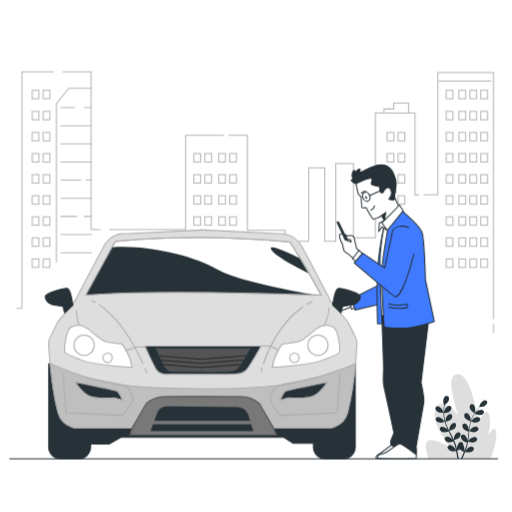
t = 0.00 s
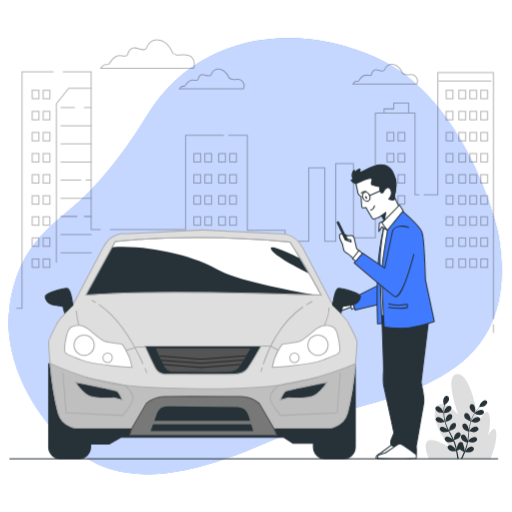
t = 1.50 s
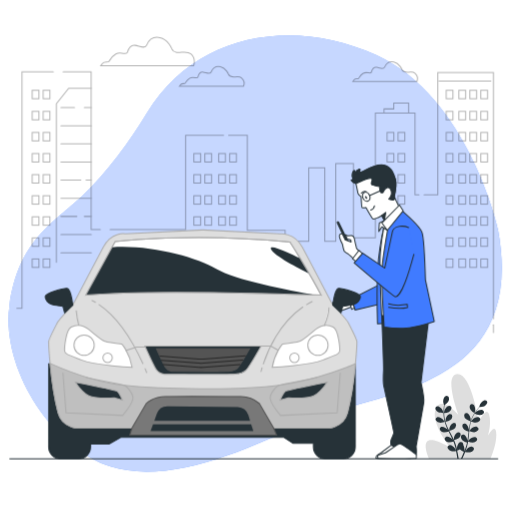
t = 1.69 s
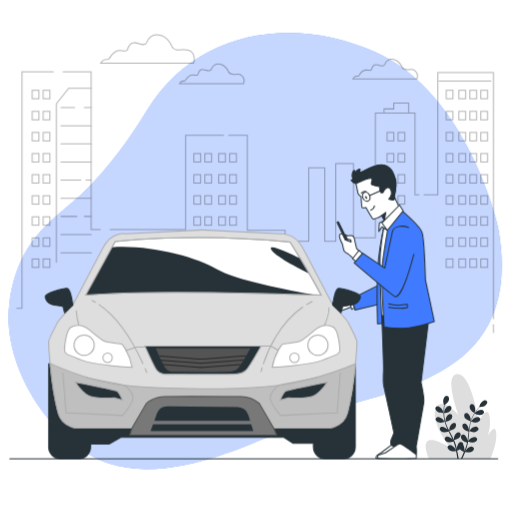
t = 1.88 s
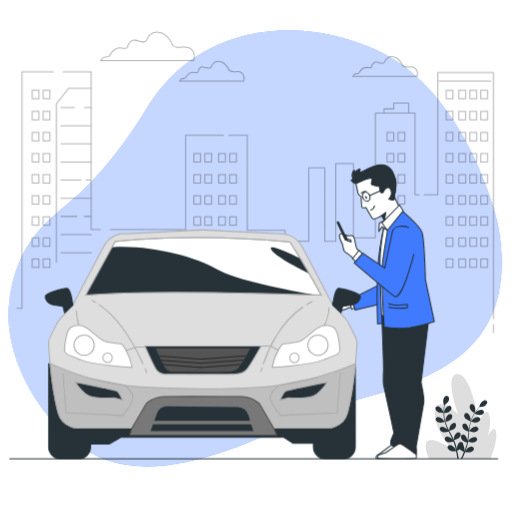
t = 2.06 s
t = 2.44 s: frame unchanged from t = 2.06 s, image omitted

The animated SVG that drew these frames (rendered in a browser with its animation timeline set to each time). Animation: 2 CSS @keyframes rules; one cycle of 3.00 s, repeats indefinitely.

<svg class="animated" id="freepik_stories-order-ahead" xmlns="http://www.w3.org/2000/svg" viewBox="0 0 500 500" version="1.1" xmlns:xlink="http://www.w3.org/1999/xlink" xmlns:svgjs="http://svgjs.com/svgjs"><style>svg#freepik_stories-order-ahead:not(.animated) .animable {opacity: 0;}svg#freepik_stories-order-ahead.animated #freepik--background-simple--inject-41 {animation: 1.5s 1 forwards cubic-bezier(.36,-0.01,.5,1.38) slideUp,1.5s Infinite  linear floating;animation-delay: 0s,1.5s;}            @keyframes slideUp {                0% {                    opacity: 0;                    transform: translateY(30px);                }                100% {                    opacity: 1;                    transform: inherit;                }            }                    @keyframes floating {                0% {                    opacity: 1;                    transform: translateY(0px);                }                50% {                    transform: translateY(-10px);                }                100% {                    opacity: 1;                    transform: translateY(0px);                }            }        .animator-hidden { display: none; }</style><g id="freepik--background-simple--inject-41" class="animable" style="transform-origin: 249.182px 250.06px;"><path d="M486.25,226S457.58,97.48,367.34,56.25c-79.65-36.4-175.17-22.89-223.72,56.25-17.31,28.2-39.06,58.57-63.56,81.54C52.6,219.8,17.71,237.45,9.26,301s43.48,139.8,98.65,157.11S236.55,444.24,299,414.47,516,387.07,486.25,226Z" style="fill: rgb(64, 123, 255); transform-origin: 249.182px 250.06px;" id="eln2rskx9wbol" class="animable"></path><g id="elvh6mgvytppf"><path d="M486.25,226S457.58,97.48,367.34,56.25c-79.65-36.4-175.17-22.89-223.72,56.25-17.31,28.2-39.06,58.57-63.56,81.54C52.6,219.8,17.71,237.45,9.26,301s43.48,139.8,98.65,157.11S236.55,444.24,299,414.47,516,387.07,486.25,226Z" style="fill: rgb(255, 255, 255); opacity: 0.7; transform-origin: 249.182px 250.06px;" class="animable"></path></g><g id="el26v0d4uk5om"><g style="opacity: 0.3; transform-origin: 252.979px 62.8069px;" class="animable"><path d="M167.82,50.26s-3.48-9.27-11.59-11-11.3,3.19-13,7.24-7,.87-11.3.29-6.66,3.77-7.53,6.95-6.37-1.44-11.3,1.45-5.79,6.66-6.95,7.53-4.34-.58-6.08,1.74L98.3,66.77H189s2.9-6.66-2.61-11.59S171.29,57.79,167.82,50.26Z" style="fill: none; stroke: rgb(0, 0, 0); stroke-linecap: round; stroke-miterlimit: 10; transform-origin: 144.031px 52.8369px;" id="el85e7n9auokk" class="animable"></path><path d="M223.22,75.32s-2.39-6.39-8-7.58-7.79,2.19-9,5-4.79.6-7.78.2-4.6,2.59-5.19,4.79-4.4-1-7.79,1-4,4.59-4.79,5.19-3-.4-4.19,1.2l-1.2,1.59H237.8a7.19,7.19,0,0,0-1.8-8C232.21,75.32,225.62,80.51,223.22,75.32Z" style="fill: none; stroke: rgb(0, 0, 0); stroke-linecap: round; stroke-miterlimit: 10; transform-origin: 206.804px 77.1024px;" id="el9fclq9bzudn" class="animable"></path><path d="M392.59,70.63s-2.4-6.39-8-7.59-7.78,2.2-9,5-4.79.6-7.79.2-4.59,2.6-5.19,4.8-4.39-1-7.79,1-4,4.6-4.79,5.19-3-.4-4.19,1.2l-1.2,1.6h62.49a7.19,7.19,0,0,0-1.8-8C401.57,70.63,395,75.82,392.59,70.63Z" style="fill: none; stroke: rgb(0, 0, 0); stroke-linecap: round; stroke-miterlimit: 10; transform-origin: 376.149px 72.4111px;" id="eli9aervpzbn" class="animable"></path></g></g></g><g id="freepik--Plants--inject-41" class="animable" style="transform-origin: 450.127px 406.663px;"><path d="M418.84,448s-7-15.24-.44-17.85,21.54,7.16,21.54,7.16-19.8-24.14-14.57-38.08,22.2,5.66,22.2,5.66-14.8-39.18-.87-39.62,20.63,46.87,20.63,46.87,7.67-16.39,10.28-7.25-1.3,20.9-1.3,20.9,7.4-13.49,8.27-3S478.92,448,478.92,448Z" style="fill: rgb(222, 222, 222); transform-origin: 450.127px 406.633px;" id="elp8oaivrh37" class="animable"></path><path d="M428.21,402.67c1.42.62,4.89.54,4.89.54s-.75-2.27-.81-2.41c-.76-1.59-3.17-4.22-5.13-4a2.34,2.34,0,0,0-1.88,2.93A4.91,4.91,0,0,0,428.21,402.67Z" style="fill: rgb(38, 50, 56); transform-origin: 429.148px 400px;" id="eld5xxgmui8lq" class="animable"></path><path d="M429.41,412.72c1.47.22,4.56-.68,4.81-.75a41.72,41.72,0,0,0,1.88,5.2c.43,1,.89,2,1.36,2.94l-.58-.83c-1.16-1.34-4.17-3.24-6-2.46a2.33,2.33,0,0,0-1,3.32,4.9,4.9,0,0,0,3.59,2,15.55,15.55,0,0,0,4.68-.72c.18.38.37.75.55,1.12.9,1.79,1.8,3.57,2.63,5.34.3.62.56,1.25.83,1.87l-.5-.72c-1.16-1.33-4.17-3.23-6-2.46a2.34,2.34,0,0,0-1,3.33,4.88,4.88,0,0,0,3.59,2,14.77,14.77,0,0,0,4.55-.68c.26.65.51,1.3.73,1.94.14.44.31.85.42,1.3s.25.88.37,1.32c.2.84.42,1.71.59,2.54.13.58.24,1.13.35,1.68-.28-.62-.86-1.83-.92-1.93-.94-1.49-3.64-3.83-5.55-3.34a2.33,2.33,0,0,0-1.53,3.13,4.91,4.91,0,0,0,3.24,2.54,16.16,16.16,0,0,0,4.84,0c.19.92.36,1.82.51,2.66.33,1.87.57,3.55.76,5h1.3c-.23-1.47-.52-3.22-.91-5.18-.19-.94-.4-1.93-.63-2.95a24.81,24.81,0,0,0,2.7-1.27,17,17,0,0,0,3.95,2.54c-.36.87-.71,1.71-1,2.5-.72,1.65-1.4,3.11-2,4.36h1.4c.52-1.15,1.08-2.46,1.68-3.9.36-.88.73-1.83,1.1-2.81a16,16,0,0,0,4.83.38,4.88,4.88,0,0,0,3.42-2.29,2.34,2.34,0,0,0-1.29-3.24c-1.87-.63-4.74,1.5-5.78,2.92-.07.09-.63,1.07-1,1.7l.44-1.2c.3-.82.58-1.64.88-2.52.12-.44.25-.87.39-1.31s.23-.91.35-1.37c.25-1.07.46-2.17.64-3.28a15.53,15.53,0,0,0,4.59,1.06,4.92,4.92,0,0,0,3.73-1.75,2.34,2.34,0,0,0-.79-3.39c-1.76-.91-4.91.76-6.16,2-.08.07-.87,1.07-1.3,1.62.1-.66.21-1.33.3-2,.24-2,.42-4,.62-5.94.06-.61.12-1.21.19-1.82a15.88,15.88,0,0,0,4.74,1.11,4.87,4.87,0,0,0,3.73-1.74,2.35,2.35,0,0,0-.79-3.4c-1.76-.9-4.91.77-6.16,2-.09.1-1.24,1.53-1.51,1.91.14-1.34.29-2.67.5-4a40.9,40.9,0,0,1,1.14-5.22c.12,0,3.25,1.22,4.77,1.12a4.91,4.91,0,0,0,3.73-1.75,2.34,2.34,0,0,0-.79-3.39c-1.76-.91-4.91.76-6.16,2-.1.1-1.33,1.64-1.53,1.94,0-.1,0-.21.07-.31a31.56,31.56,0,0,1,2.07-4.94c.45-.88.93-1.7,1.42-2.48a15.89,15.89,0,0,0,4.51,1.59,4.91,4.91,0,0,0,3.9-1.33,2.34,2.34,0,0,0-.41-3.46c-1.65-1.09-5,.23-6.34,1.33-.08.06-.77.75-1.27,1.26.22-.35.44-.71.67-1.05.82-1.24,1.66-2.33,2.4-3.29.43-.54.83-1,1.21-1.47a15.77,15.77,0,0,0,4.72-.67,4.9,4.9,0,0,0,2.84-3,2.35,2.35,0,0,0-1.95-2.89c-2-.21-4.31,2.49-5,4.1-.07.14-.79,2.43-.75,2.43h0c-.37.42-.76.88-1.19,1.39-.76.94-1.62,2-2.48,3.25a41.72,41.72,0,0,0-2.58,4.11,30.36,30.36,0,0,0-2.2,5l0,.06c0-.58,0-2.2,0-2.32-.23-1.76-1.7-5-3.64-5.37a2.35,2.35,0,0,0-2.7,2.21,4.85,4.85,0,0,0,1.88,3.66,16.15,16.15,0,0,0,4.43,2,41.83,41.83,0,0,0-1.3,5.38c-.19,1-.35,2.13-.49,3.2,0-.5,0-.95,0-1-.22-1.75-1.69-5-3.64-5.36a2.33,2.33,0,0,0-2.69,2.2,4.87,4.87,0,0,0,1.87,3.66,15.63,15.63,0,0,0,4.3,2l-.15,1.24c-.24,2-.47,4-.75,5.9-.1.68-.22,1.35-.34,2,0-.45,0-.82,0-.88-.22-1.75-1.69-5-3.64-5.36a2.35,2.35,0,0,0-2.7,2.2,4.94,4.94,0,0,0,1.88,3.67,15.19,15.19,0,0,0,4.18,1.94c-.15.68-.29,1.36-.46,2-.13.44-.22.88-.37,1.32l-.42,1.3c-.3.81-.6,1.66-.91,2.45-.21.55-.42,1.07-.63,1.59.11-.68.29-2,.29-2.12a9.05,9.05,0,0,0-1.22-4.42,2.27,2.27,0,0,0,0-.52,2.34,2.34,0,0,0-2.86-2c-1.91.5-3.13,3.86-3.22,5.62,0,.11.07,1.24.12,2-.09-.42-.18-.82-.29-1.25-.2-.84-.42-1.68-.66-2.58-.13-.44-.26-.87-.4-1.31s-.31-.89-.46-1.34c-.38-1-.81-2.06-1.27-3.09a15,15,0,0,0,4.41-1.65,4.89,4.89,0,0,0,2.15-3.51,2.35,2.35,0,0,0-2.53-2.4c-2,.22-3.67,3.35-4,5.08,0,.11-.14,1.38-.19,2.07-.28-.61-.56-1.23-.86-1.84-.88-1.77-1.83-3.53-2.76-5.3-.29-.54-.57-1.08-.85-1.62a16.33,16.33,0,0,0,4.57-1.69,4.89,4.89,0,0,0,2.15-3.51,2.34,2.34,0,0,0-2.53-2.4c-2,.22-3.67,3.35-4,5.08,0,.13-.19,1.95-.21,2.42-.62-1.19-1.22-2.38-1.77-3.59a40.21,40.21,0,0,1-1.93-5c.12,0,3.39-.77,4.59-1.7a4.87,4.87,0,0,0,2.15-3.51,2.34,2.34,0,0,0-2.53-2.39c-2,.21-3.67,3.34-4,5.07,0,.14-.2,2.1-.21,2.46,0-.1-.07-.2-.1-.3a30.17,30.17,0,0,1-1-5.26c-.11-1-.16-1.93-.19-2.85a15.55,15.55,0,0,0,4.64-1.16,4.9,4.9,0,0,0,2.52-3.26,2.34,2.34,0,0,0-2.25-2.66c-2,0-4,2.92-4.56,4.6,0,.1-.23,1.06-.36,1.76,0-.42,0-.84,0-1.24,0-1.5.1-2.87.19-4.08.06-.69.13-1.31.2-1.89a15.83,15.83,0,0,0,3.56-3.16,4.89,4.89,0,0,0,.73-4.05A2.34,2.34,0,0,0,434.8,387c-1.75.91-2.22,4.45-1.93,6.19,0,.15.69,2.46.72,2.44l0,0c-.08.55-.16,1.15-.23,1.81-.12,1.21-.24,2.58-.28,4.08a40.33,40.33,0,0,0,.12,4.85,29.91,29.91,0,0,0,.9,5.35.14.14,0,0,0,0,.06c-.31-.48-1.23-1.82-1.31-1.92-1.16-1.33-4.17-3.23-6-2.46a2.34,2.34,0,0,0-1,3.32A4.86,4.86,0,0,0,429.41,412.72Z" style="fill: rgb(38, 50, 56); transform-origin: 450.622px 417.333px;" id="elcm5y7jjjxxc" class="animable"></path><path d="M463.32,403.43s.63-2.3.65-2.46c.24-1.74-.32-5.27-2.1-6.13a2.34,2.34,0,0,0-3.18,1.41,4.91,4.91,0,0,0,.84,4C460.38,401.58,463.31,403.43,463.32,403.43Z" style="fill: rgb(38, 50, 56); transform-origin: 461.296px 399.033px;" id="el8bwifcbdkn6" class="animable"></path></g><g id="freepik--City--inject-41" class="animable" style="transform-origin: 249.14px 197.45px;"><g id="elaookc08q196"><g style="opacity: 0.3; transform-origin: 249.14px 197.45px;" class="animable"><line x1="481.85" y1="317.31" x2="481.85" y2="324.85" style="fill: none; stroke: rgb(0, 0, 0); stroke-linecap: round; stroke-miterlimit: 10; transform-origin: 481.85px 321.08px;" id="el4tnt3yuc10h" class="animable"></line><polyline points="414.12 190.3 427.49 190.3 427.49 70.88 481.85 70.88 481.85 311.29" style="fill: none; stroke: rgb(0, 0, 0); stroke-linecap: round; stroke-miterlimit: 10; transform-origin: 447.985px 191.085px;" id="elyg19imjx30j" class="animable"></polyline><polyline points="223.25 132.04 241.49 132.04 241.49 224.9 278.42 224.9 278.42 235.6 301.48 235.6 301.48 163.79 317.13 163.79 317.13 235.6 327.84 235.6 327.84 159.83 345.13 159.83 345.13 232.31 366.55 232.31 366.55 110.41 405.26 110.41 405.26 190.3 409.16 190.3" style="fill: none; stroke: rgb(0, 0, 0); stroke-linecap: round; stroke-miterlimit: 10; transform-origin: 316.205px 173.005px;" id="eldb16issoc4" class="animable"></polyline><polyline points="107.48 224.07 181.23 224.07 181.23 132.04 218.29 132.04" style="fill: none; stroke: rgb(0, 0, 0); stroke-linecap: round; stroke-miterlimit: 10; transform-origin: 162.885px 178.055px;" id="elwz6qlgculb" class="animable"></polyline><polyline points="61.57 70.05 88.98 70.05 88.98 224.07 97.96 224.07" style="fill: none; stroke: rgb(0, 0, 0); stroke-linecap: round; stroke-miterlimit: 10; transform-origin: 79.765px 147.06px;" id="elv2j72nlxvzs" class="animable"></polyline><polyline points="16.43 300.98 21.45 300.98 21.45 70.05 52.05 70.05" style="fill: none; stroke: rgb(0, 0, 0); stroke-linecap: round; stroke-miterlimit: 10; transform-origin: 34.24px 185.515px;" id="el1j460f0cc26" class="animable"></polyline><rect x="448.08" y="88.17" width="6.59" height="8.24" style="fill: none; stroke: rgb(0, 0, 0); stroke-linecap: round; stroke-miterlimit: 10; transform-origin: 451.375px 92.29px;" id="el5mmxsrjshwv" class="animable"></rect><rect x="458.79" y="88.17" width="6.59" height="8.24" style="fill: none; stroke: rgb(0, 0, 0); stroke-linecap: round; stroke-miterlimit: 10; transform-origin: 462.085px 92.29px;" id="elmiqvzs4nkd" class="animable"></rect><rect x="469.5" y="88.17" width="6.59" height="8.24" style="fill: none; stroke: rgb(0, 0, 0); stroke-linecap: round; stroke-miterlimit: 10; transform-origin: 472.795px 92.29px;" id="elerslij8to0q" class="animable"></rect><rect x="448.08" y="108.76" width="6.59" height="8.24" style="fill: none; stroke: rgb(0, 0, 0); stroke-linecap: round; stroke-miterlimit: 10; transform-origin: 451.375px 112.88px;" id="eldbm2kyxlfb9" class="animable"></rect><rect x="458.79" y="108.76" width="6.59" height="8.24" style="fill: none; stroke: rgb(0, 0, 0); stroke-linecap: round; stroke-miterlimit: 10; transform-origin: 462.085px 112.88px;" id="elu9iqrb7z8qi" class="animable"></rect><rect x="469.5" y="108.76" width="6.59" height="8.24" style="fill: none; stroke: rgb(0, 0, 0); stroke-linecap: round; stroke-miterlimit: 10; transform-origin: 472.795px 112.88px;" id="elv3ew57qo9lk" class="animable"></rect><rect x="448.08" y="129.35" width="6.59" height="8.24" style="fill: none; stroke: rgb(0, 0, 0); stroke-linecap: round; stroke-miterlimit: 10; transform-origin: 451.375px 133.47px;" id="el1a0lnzr626z" class="animable"></rect><rect x="458.79" y="129.35" width="6.59" height="8.24" style="fill: none; stroke: rgb(0, 0, 0); stroke-linecap: round; stroke-miterlimit: 10; transform-origin: 462.085px 133.47px;" id="elbdml2ftob49" class="animable"></rect><rect x="469.5" y="129.35" width="6.59" height="8.24" style="fill: none; stroke: rgb(0, 0, 0); stroke-linecap: round; stroke-miterlimit: 10; transform-origin: 472.795px 133.47px;" id="el6pne49w81sp" class="animable"></rect><rect x="448.08" y="149.95" width="6.59" height="8.24" style="fill: none; stroke: rgb(0, 0, 0); stroke-linecap: round; stroke-miterlimit: 10; transform-origin: 451.375px 154.07px;" id="elgijj9n1rdm6" class="animable"></rect><rect x="458.79" y="149.95" width="6.59" height="8.24" style="fill: none; stroke: rgb(0, 0, 0); stroke-linecap: round; stroke-miterlimit: 10; transform-origin: 462.085px 154.07px;" id="elbe5nchzw06" class="animable"></rect><rect x="469.5" y="149.95" width="6.59" height="8.24" style="fill: none; stroke: rgb(0, 0, 0); stroke-linecap: round; stroke-miterlimit: 10; transform-origin: 472.795px 154.07px;" id="el0itojpdzmtk9" class="animable"></rect><rect x="448.08" y="170.54" width="6.59" height="8.24" style="fill: none; stroke: rgb(0, 0, 0); stroke-linecap: round; stroke-miterlimit: 10; transform-origin: 451.375px 174.66px;" id="elmwhw6fg6hn" class="animable"></rect><rect x="458.79" y="170.54" width="6.59" height="8.24" style="fill: none; stroke: rgb(0, 0, 0); stroke-linecap: round; stroke-miterlimit: 10; transform-origin: 462.085px 174.66px;" id="elftm9lanz639" class="animable"></rect><rect x="469.5" y="170.54" width="6.59" height="8.24" style="fill: none; stroke: rgb(0, 0, 0); stroke-linecap: round; stroke-miterlimit: 10; transform-origin: 472.795px 174.66px;" id="elqiq71env0aj" class="animable"></rect><rect x="448.08" y="191.13" width="6.59" height="8.24" style="fill: none; stroke: rgb(0, 0, 0); stroke-linecap: round; stroke-miterlimit: 10; transform-origin: 451.375px 195.25px;" id="elu9ud2r21ctt" class="animable"></rect><rect x="458.79" y="191.13" width="6.59" height="8.24" style="fill: none; stroke: rgb(0, 0, 0); stroke-linecap: round; stroke-miterlimit: 10; transform-origin: 462.085px 195.25px;" id="eltwv5mu4d8p" class="animable"></rect><rect x="469.5" y="191.13" width="6.59" height="8.24" style="fill: none; stroke: rgb(0, 0, 0); stroke-linecap: round; stroke-miterlimit: 10; transform-origin: 472.795px 195.25px;" id="elbanvany8ld" class="animable"></rect><rect x="448.08" y="211.72" width="6.59" height="8.24" style="fill: none; stroke: rgb(0, 0, 0); stroke-linecap: round; stroke-miterlimit: 10; transform-origin: 451.375px 215.84px;" id="elhwvf0wpic39" class="animable"></rect><rect x="458.79" y="211.72" width="6.59" height="8.24" style="fill: none; stroke: rgb(0, 0, 0); stroke-linecap: round; stroke-miterlimit: 10; transform-origin: 462.085px 215.84px;" id="eldpo49to9r4r" class="animable"></rect><rect x="469.5" y="211.72" width="6.59" height="8.24" style="fill: none; stroke: rgb(0, 0, 0); stroke-linecap: round; stroke-miterlimit: 10; transform-origin: 472.795px 215.84px;" id="elu8cb0ldakm" class="animable"></rect><rect x="448.08" y="232.31" width="6.59" height="8.24" style="fill: none; stroke: rgb(0, 0, 0); stroke-linecap: round; stroke-miterlimit: 10; transform-origin: 451.375px 236.43px;" id="el39bg0fs6jv8" class="animable"></rect><rect x="458.79" y="232.31" width="6.59" height="8.24" style="fill: none; stroke: rgb(0, 0, 0); stroke-linecap: round; stroke-miterlimit: 10; transform-origin: 462.085px 236.43px;" id="elgv8a5bfn9oe" class="animable"></rect><rect x="469.5" y="232.31" width="6.59" height="8.24" style="fill: none; stroke: rgb(0, 0, 0); stroke-linecap: round; stroke-miterlimit: 10; transform-origin: 472.795px 236.43px;" id="eldezmulapsh" class="animable"></rect><rect x="448.08" y="252.9" width="6.59" height="8.24" style="fill: none; stroke: rgb(0, 0, 0); stroke-linecap: round; stroke-miterlimit: 10; transform-origin: 451.375px 257.02px;" id="elgk8neww6zr" class="animable"></rect><rect x="435.7" y="88.17" width="6.59" height="8.24" style="fill: none; stroke: rgb(0, 0, 0); stroke-linecap: round; stroke-miterlimit: 10; transform-origin: 438.995px 92.29px;" id="elxnb35omhv4c" class="animable"></rect><rect x="435.7" y="108.76" width="6.59" height="8.24" style="fill: none; stroke: rgb(0, 0, 0); stroke-linecap: round; stroke-miterlimit: 10; transform-origin: 438.995px 112.88px;" id="ely1xguvya0hc" class="animable"></rect><rect x="435.7" y="129.35" width="6.59" height="8.24" style="fill: none; stroke: rgb(0, 0, 0); stroke-linecap: round; stroke-miterlimit: 10; transform-origin: 438.995px 133.47px;" id="elnt2bc3exoxh" class="animable"></rect><rect x="435.7" y="149.95" width="6.59" height="8.24" style="fill: none; stroke: rgb(0, 0, 0); stroke-linecap: round; stroke-miterlimit: 10; transform-origin: 438.995px 154.07px;" id="el2je9gc2wtul" class="animable"></rect><rect x="435.7" y="170.54" width="6.59" height="8.24" style="fill: none; stroke: rgb(0, 0, 0); stroke-linecap: round; stroke-miterlimit: 10; transform-origin: 438.995px 174.66px;" id="ell89yljtppc8" class="animable"></rect><rect x="435.7" y="191.13" width="6.59" height="8.24" style="fill: none; stroke: rgb(0, 0, 0); stroke-linecap: round; stroke-miterlimit: 10; transform-origin: 438.995px 195.25px;" id="el3bfol2tbcib" class="animable"></rect><rect x="435.7" y="211.72" width="6.59" height="8.24" style="fill: none; stroke: rgb(0, 0, 0); stroke-linecap: round; stroke-miterlimit: 10; transform-origin: 438.995px 215.84px;" id="elx6kzfsyyirk" class="animable"></rect><rect x="435.7" y="232.31" width="6.59" height="8.24" style="fill: none; stroke: rgb(0, 0, 0); stroke-linecap: round; stroke-miterlimit: 10; transform-origin: 438.995px 236.43px;" id="elblckscho4g" class="animable"></rect><rect x="435.7" y="252.9" width="6.59" height="8.24" style="fill: none; stroke: rgb(0, 0, 0); stroke-linecap: round; stroke-miterlimit: 10; transform-origin: 438.995px 257.02px;" id="elowyxj7qv2p" class="animable"></rect><rect x="458.79" y="252.9" width="6.59" height="8.24" style="fill: none; stroke: rgb(0, 0, 0); stroke-linecap: round; stroke-miterlimit: 10; transform-origin: 462.085px 257.02px;" id="ellng98q2dlag" class="animable"></rect><rect x="377.98" y="129.35" width="6.59" height="8.24" style="fill: none; stroke: rgb(0, 0, 0); stroke-linecap: round; stroke-miterlimit: 10; transform-origin: 381.275px 133.47px;" id="eljaj6jm4u23a" class="animable"></rect><rect x="388.69" y="129.35" width="6.59" height="8.24" style="fill: none; stroke: rgb(0, 0, 0); stroke-linecap: round; stroke-miterlimit: 10; transform-origin: 391.985px 133.47px;" id="elxpwzm5f1te" class="animable"></rect><rect x="377.98" y="149.95" width="6.59" height="8.24" style="fill: none; stroke: rgb(0, 0, 0); stroke-linecap: round; stroke-miterlimit: 10; transform-origin: 381.275px 154.07px;" id="el2dhtnv4bp6y" class="animable"></rect><rect x="388.69" y="149.95" width="6.59" height="8.24" style="fill: none; stroke: rgb(0, 0, 0); stroke-linecap: round; stroke-miterlimit: 10; transform-origin: 391.985px 154.07px;" id="elqo0rqqbdjw" class="animable"></rect><rect x="377.98" y="170.54" width="6.59" height="8.24" style="fill: none; stroke: rgb(0, 0, 0); stroke-linecap: round; stroke-miterlimit: 10; transform-origin: 381.275px 174.66px;" id="elrci2rf1uggk" class="animable"></rect><rect x="388.69" y="170.54" width="6.59" height="8.24" style="fill: none; stroke: rgb(0, 0, 0); stroke-linecap: round; stroke-miterlimit: 10; transform-origin: 391.985px 174.66px;" id="el7iffy9vkpwb" class="animable"></rect><rect x="377.98" y="191.13" width="6.59" height="8.24" style="fill: none; stroke: rgb(0, 0, 0); stroke-linecap: round; stroke-miterlimit: 10; transform-origin: 381.275px 195.25px;" id="el2ipw6qv0e4f" class="animable"></rect><rect x="388.69" y="191.13" width="6.59" height="8.24" style="fill: none; stroke: rgb(0, 0, 0); stroke-linecap: round; stroke-miterlimit: 10; transform-origin: 391.985px 195.25px;" id="el0psbpwkcass" class="animable"></rect><rect x="377.98" y="211.72" width="6.59" height="8.24" style="fill: none; stroke: rgb(0, 0, 0); stroke-linecap: round; stroke-miterlimit: 10; transform-origin: 381.275px 215.84px;" id="elqmpdaqr2isf" class="animable"></rect><rect x="388.69" y="211.72" width="6.59" height="8.24" style="fill: none; stroke: rgb(0, 0, 0); stroke-linecap: round; stroke-miterlimit: 10; transform-origin: 391.985px 215.84px;" id="elckvkyjkvi7c" class="animable"></rect><rect x="377.98" y="232.31" width="6.59" height="8.24" style="fill: none; stroke: rgb(0, 0, 0); stroke-linecap: round; stroke-miterlimit: 10; transform-origin: 381.275px 236.43px;" id="el1xumoonhvzt" class="animable"></rect><rect x="388.69" y="232.31" width="6.59" height="8.24" style="fill: none; stroke: rgb(0, 0, 0); stroke-linecap: round; stroke-miterlimit: 10; transform-origin: 391.985px 236.43px;" id="el63iikj1fdim" class="animable"></rect><rect x="377.98" y="252.9" width="6.59" height="8.24" style="fill: none; stroke: rgb(0, 0, 0); stroke-linecap: round; stroke-miterlimit: 10; transform-origin: 381.275px 257.02px;" id="el7x669mg446e" class="animable"></rect><rect x="388.69" y="252.9" width="6.59" height="8.24" style="fill: none; stroke: rgb(0, 0, 0); stroke-linecap: round; stroke-miterlimit: 10; transform-origin: 391.985px 257.02px;" id="elmpn2b39aw4a" class="animable"></rect><rect x="189.28" y="149.95" width="6.59" height="8.24" style="fill: none; stroke: rgb(0, 0, 0); stroke-linecap: round; stroke-miterlimit: 10; transform-origin: 192.575px 154.07px;" id="elx53ra822f09" class="animable"></rect><rect x="199.99" y="149.95" width="6.59" height="8.24" style="fill: none; stroke: rgb(0, 0, 0); stroke-linecap: round; stroke-miterlimit: 10; transform-origin: 203.285px 154.07px;" id="elow5kxj7lxbk" class="animable"></rect><rect x="189.28" y="170.54" width="6.59" height="8.24" style="fill: none; stroke: rgb(0, 0, 0); stroke-linecap: round; stroke-miterlimit: 10; transform-origin: 192.575px 174.66px;" id="elz9dyfaw9hp" class="animable"></rect><rect x="199.99" y="170.54" width="6.59" height="8.24" style="fill: none; stroke: rgb(0, 0, 0); stroke-linecap: round; stroke-miterlimit: 10; transform-origin: 203.285px 174.66px;" id="el8bpyeclmo1r" class="animable"></rect><rect x="189.28" y="191.13" width="6.59" height="8.24" style="fill: none; stroke: rgb(0, 0, 0); stroke-linecap: round; stroke-miterlimit: 10; transform-origin: 192.575px 195.25px;" id="elaplequ0ok0b" class="animable"></rect><rect x="199.99" y="191.13" width="6.59" height="8.24" style="fill: none; stroke: rgb(0, 0, 0); stroke-linecap: round; stroke-miterlimit: 10; transform-origin: 203.285px 195.25px;" id="el2e7hw533l45" class="animable"></rect><rect x="189.28" y="211.72" width="6.59" height="8.24" style="fill: none; stroke: rgb(0, 0, 0); stroke-linecap: round; stroke-miterlimit: 10; transform-origin: 192.575px 215.84px;" id="elron7qspiis" class="animable"></rect><rect x="199.99" y="211.72" width="6.59" height="8.24" style="fill: none; stroke: rgb(0, 0, 0); stroke-linecap: round; stroke-miterlimit: 10; transform-origin: 203.285px 215.84px;" id="elpheph7an7ub" class="animable"></rect><rect x="189.28" y="232.31" width="6.59" height="8.24" style="fill: none; stroke: rgb(0, 0, 0); stroke-linecap: round; stroke-miterlimit: 10; transform-origin: 192.575px 236.43px;" id="ellqqoc6yd0aa" class="animable"></rect><rect x="199.99" y="232.31" width="6.59" height="8.24" style="fill: none; stroke: rgb(0, 0, 0); stroke-linecap: round; stroke-miterlimit: 10; transform-origin: 203.285px 236.43px;" id="elbopfgesp7jc" class="animable"></rect><rect x="189.28" y="252.9" width="6.59" height="8.24" style="fill: none; stroke: rgb(0, 0, 0); stroke-linecap: round; stroke-miterlimit: 10; transform-origin: 192.575px 257.02px;" id="elmeo4lmcuuv" class="animable"></rect><rect x="199.99" y="252.9" width="6.59" height="8.24" style="fill: none; stroke: rgb(0, 0, 0); stroke-linecap: round; stroke-miterlimit: 10; transform-origin: 203.285px 257.02px;" id="el386rt122um" class="animable"></rect><rect x="213.52" y="149.95" width="6.59" height="8.24" style="fill: none; stroke: rgb(0, 0, 0); stroke-linecap: round; stroke-miterlimit: 10; transform-origin: 216.815px 154.07px;" id="elwmy9c44d3pd" class="animable"></rect><rect x="224.23" y="149.95" width="6.59" height="8.24" style="fill: none; stroke: rgb(0, 0, 0); stroke-linecap: round; stroke-miterlimit: 10; transform-origin: 227.525px 154.07px;" id="el56p8vkh45no" class="animable"></rect><rect x="213.52" y="170.54" width="6.59" height="8.24" style="fill: none; stroke: rgb(0, 0, 0); stroke-linecap: round; stroke-miterlimit: 10; transform-origin: 216.815px 174.66px;" id="elrz7w36zyap" class="animable"></rect><rect x="224.23" y="170.54" width="6.59" height="8.24" style="fill: none; stroke: rgb(0, 0, 0); stroke-linecap: round; stroke-miterlimit: 10; transform-origin: 227.525px 174.66px;" id="elx7c3o1foaeh" class="animable"></rect><rect x="213.52" y="191.13" width="6.59" height="8.24" style="fill: none; stroke: rgb(0, 0, 0); stroke-linecap: round; stroke-miterlimit: 10; transform-origin: 216.815px 195.25px;" id="elyk6zg4ppq5" class="animable"></rect><rect x="224.23" y="191.13" width="6.59" height="8.24" style="fill: none; stroke: rgb(0, 0, 0); stroke-linecap: round; stroke-miterlimit: 10; transform-origin: 227.525px 195.25px;" id="elm2vfe4axpt" class="animable"></rect><rect x="213.52" y="211.72" width="6.59" height="8.24" style="fill: none; stroke: rgb(0, 0, 0); stroke-linecap: round; stroke-miterlimit: 10; transform-origin: 216.815px 215.84px;" id="elrb4zm58mh" class="animable"></rect><rect x="224.23" y="211.72" width="6.59" height="8.24" style="fill: none; stroke: rgb(0, 0, 0); stroke-linecap: round; stroke-miterlimit: 10; transform-origin: 227.525px 215.84px;" id="elrc9i1s3zqpe" class="animable"></rect><rect x="213.52" y="232.31" width="6.59" height="8.24" style="fill: none; stroke: rgb(0, 0, 0); stroke-linecap: round; stroke-miterlimit: 10; transform-origin: 216.815px 236.43px;" id="el2awcsdgddrj" class="animable"></rect><rect x="224.23" y="232.31" width="6.59" height="8.24" style="fill: none; stroke: rgb(0, 0, 0); stroke-linecap: round; stroke-miterlimit: 10; transform-origin: 227.525px 236.43px;" id="elssvw9ppj54d" class="animable"></rect><rect x="213.52" y="252.9" width="6.59" height="8.24" style="fill: none; stroke: rgb(0, 0, 0); stroke-linecap: round; stroke-miterlimit: 10; transform-origin: 216.815px 257.02px;" id="elgc75pvfxgf" class="animable"></rect><rect x="224.23" y="252.9" width="6.59" height="8.24" style="fill: none; stroke: rgb(0, 0, 0); stroke-linecap: round; stroke-miterlimit: 10; transform-origin: 227.525px 257.02px;" id="eltj9yaz96igr" class="animable"></rect><rect x="31.41" y="88.17" width="6.59" height="8.24" style="fill: none; stroke: rgb(0, 0, 0); stroke-linecap: round; stroke-miterlimit: 10; transform-origin: 34.705px 92.29px;" id="elk28j596exr" class="animable"></rect><rect x="42.11" y="88.17" width="6.59" height="8.24" style="fill: none; stroke: rgb(0, 0, 0); stroke-linecap: round; stroke-miterlimit: 10; transform-origin: 45.405px 92.29px;" id="elnaf954lp6j" class="animable"></rect><rect x="31.41" y="108.76" width="6.59" height="8.24" style="fill: none; stroke: rgb(0, 0, 0); stroke-linecap: round; stroke-miterlimit: 10; transform-origin: 34.705px 112.88px;" id="eltqtm1nobp6" class="animable"></rect><rect x="42.11" y="108.76" width="6.59" height="8.24" style="fill: none; stroke: rgb(0, 0, 0); stroke-linecap: round; stroke-miterlimit: 10; transform-origin: 45.405px 112.88px;" id="el40dqj2tcvv2" class="animable"></rect><rect x="31.41" y="129.35" width="6.59" height="8.24" style="fill: none; stroke: rgb(0, 0, 0); stroke-linecap: round; stroke-miterlimit: 10; transform-origin: 34.705px 133.47px;" id="elvgbu64meg6p" class="animable"></rect><rect x="42.11" y="129.35" width="6.59" height="8.24" style="fill: none; stroke: rgb(0, 0, 0); stroke-linecap: round; stroke-miterlimit: 10; transform-origin: 45.405px 133.47px;" id="eloc8eauai18" class="animable"></rect><rect x="31.41" y="149.95" width="6.59" height="8.24" style="fill: none; stroke: rgb(0, 0, 0); stroke-linecap: round; stroke-miterlimit: 10; transform-origin: 34.705px 154.07px;" id="elg1o801on1tt" class="animable"></rect><rect x="42.11" y="149.95" width="6.59" height="8.24" style="fill: none; stroke: rgb(0, 0, 0); stroke-linecap: round; stroke-miterlimit: 10; transform-origin: 45.405px 154.07px;" id="elvvta8moqaa" class="animable"></rect><rect x="31.41" y="170.54" width="6.59" height="8.24" style="fill: none; stroke: rgb(0, 0, 0); stroke-linecap: round; stroke-miterlimit: 10; transform-origin: 34.705px 174.66px;" id="elreq76x7gyc" class="animable"></rect><rect x="42.11" y="170.54" width="6.59" height="8.24" style="fill: none; stroke: rgb(0, 0, 0); stroke-linecap: round; stroke-miterlimit: 10; transform-origin: 45.405px 174.66px;" id="el998pzhonm4" class="animable"></rect><rect x="31.41" y="191.13" width="6.59" height="8.24" style="fill: none; stroke: rgb(0, 0, 0); stroke-linecap: round; stroke-miterlimit: 10; transform-origin: 34.705px 195.25px;" id="elmuqgn3fzd2" class="animable"></rect><rect x="42.11" y="191.13" width="6.59" height="8.24" style="fill: none; stroke: rgb(0, 0, 0); stroke-linecap: round; stroke-miterlimit: 10; transform-origin: 45.405px 195.25px;" id="eleeppbml3fxp" class="animable"></rect><rect x="31.41" y="211.72" width="6.59" height="8.24" style="fill: none; stroke: rgb(0, 0, 0); stroke-linecap: round; stroke-miterlimit: 10; transform-origin: 34.705px 215.84px;" id="elq1r9n7uwpxq" class="animable"></rect><rect x="42.11" y="211.72" width="6.59" height="8.24" style="fill: none; stroke: rgb(0, 0, 0); stroke-linecap: round; stroke-miterlimit: 10; transform-origin: 45.405px 215.84px;" id="ell50k1zbpf3" class="animable"></rect><rect x="31.41" y="232.31" width="6.59" height="8.24" style="fill: none; stroke: rgb(0, 0, 0); stroke-linecap: round; stroke-miterlimit: 10; transform-origin: 34.705px 236.43px;" id="eletu26cu2ujf" class="animable"></rect><rect x="42.11" y="232.31" width="6.59" height="8.24" style="fill: none; stroke: rgb(0, 0, 0); stroke-linecap: round; stroke-miterlimit: 10; transform-origin: 45.405px 236.43px;" id="elvapoz4kku" class="animable"></rect><rect x="31.41" y="252.9" width="6.59" height="8.24" style="fill: none; stroke: rgb(0, 0, 0); stroke-linecap: round; stroke-miterlimit: 10; transform-origin: 34.705px 257.02px;" id="elf4kpe5jvq2w" class="animable"></rect><rect x="42.11" y="252.9" width="6.59" height="8.24" style="fill: none; stroke: rgb(0, 0, 0); stroke-linecap: round; stroke-miterlimit: 10; transform-origin: 45.405px 257.02px;" id="el3ya4ib5i9n3" class="animable"></rect><rect x="469.5" y="252.9" width="6.59" height="8.24" style="fill: none; stroke: rgb(0, 0, 0); stroke-linecap: round; stroke-miterlimit: 10; transform-origin: 472.795px 257.02px;" id="el9fiv4sd787j" class="animable"></rect><polyline points="89.17 86.16 67.04 86.16 55.03 101.34 55.03 256.26" style="fill: none; stroke: rgb(0, 0, 0); stroke-linecap: round; stroke-miterlimit: 10; transform-origin: 72.1px 171.21px;" id="el6sgqmmbru1n" class="animable"></polyline><line x1="72.77" y1="105.13" x2="59.45" y2="105.13" style="fill: none; stroke: rgb(0, 0, 0); stroke-linecap: round; stroke-miterlimit: 10; transform-origin: 66.11px 105.13px;" id="elaad62v1flj4" class="animable"></line><line x1="89.17" y1="105.13" x2="82.29" y2="105.13" style="fill: none; stroke: rgb(0, 0, 0); stroke-linecap: round; stroke-miterlimit: 10; transform-origin: 85.73px 105.13px;" id="eliga6ygk6bpm" class="animable"></line><line x1="89.17" y1="122.84" x2="59.45" y2="122.84" style="fill: none; stroke: rgb(0, 0, 0); stroke-linecap: round; stroke-miterlimit: 10; transform-origin: 74.31px 122.84px;" id="elmah72jdoexa" class="animable"></line><line x1="89.17" y1="140.54" x2="59.45" y2="140.54" style="fill: none; stroke: rgb(0, 0, 0); stroke-linecap: round; stroke-miterlimit: 10; transform-origin: 74.31px 140.54px;" id="el84f69p0rjdj" class="animable"></line><line x1="89.17" y1="158.25" x2="59.45" y2="158.25" style="fill: none; stroke: rgb(0, 0, 0); stroke-linecap: round; stroke-miterlimit: 10; transform-origin: 74.31px 158.25px;" id="elyjisk0v2all" class="animable"></line><line x1="78.93" y1="175.95" x2="59.45" y2="175.95" style="fill: none; stroke: rgb(0, 0, 0); stroke-linecap: round; stroke-miterlimit: 10; transform-origin: 69.19px 175.95px;" id="elbmoo4m7wx06" class="animable"></line><line x1="89.17" y1="175.95" x2="83.97" y2="175.95" style="fill: none; stroke: rgb(0, 0, 0); stroke-linecap: round; stroke-miterlimit: 10; transform-origin: 86.57px 175.95px;" id="elu21f4y1pza" class="animable"></line><line x1="89.17" y1="193.66" x2="59.45" y2="193.66" style="fill: none; stroke: rgb(0, 0, 0); stroke-linecap: round; stroke-miterlimit: 10; transform-origin: 74.31px 193.66px;" id="elg9bzl7bas5" class="animable"></line><line x1="75.01" y1="211.36" x2="59.45" y2="211.36" style="fill: none; stroke: rgb(0, 0, 0); stroke-linecap: round; stroke-miterlimit: 10; transform-origin: 67.23px 211.36px;" id="els5a0f8mt5m" class="animable"></line><line x1="89.17" y1="211.36" x2="82.29" y2="211.36" style="fill: none; stroke: rgb(0, 0, 0); stroke-linecap: round; stroke-miterlimit: 10; transform-origin: 85.73px 211.36px;" id="elkbewyoedzsa" class="animable"></line><line x1="89.17" y1="229.07" x2="59.45" y2="229.07" style="fill: none; stroke: rgb(0, 0, 0); stroke-linecap: round; stroke-miterlimit: 10; transform-origin: 74.31px 229.07px;" id="elfw2wuxk3fq" class="animable"></line><line x1="89.17" y1="246.78" x2="59.45" y2="246.78" style="fill: none; stroke: rgb(0, 0, 0); stroke-linecap: round; stroke-miterlimit: 10; transform-origin: 74.31px 246.78px;" id="elztn8qig0bol" class="animable"></line><line x1="428.74" y1="79.2" x2="479.33" y2="79.2" style="fill: none; stroke: rgb(0, 0, 0); stroke-linecap: round; stroke-miterlimit: 10; transform-origin: 454.035px 79.2px;" id="el44mgrgivxny" class="animable"></line><polyline points="374.99 110.14 374.99 106.39 384.48 106.39 384.48 100.7 399.02 100.7 399.02 109.56" style="fill: none; stroke: rgb(0, 0, 0); stroke-linecap: round; stroke-miterlimit: 10; transform-origin: 387.005px 105.42px;" id="elsb37nxv18ik" class="animable"></polyline></g></g></g><g id="freepik--Screen--inject-41" class="animable animator-active animator-hidden" style="transform-origin: 287.345px 127.365px;"><polygon points="242.62 72.11 324.25 72.11 324.25 190.24 324.25 200.88 328.08 209.25 315.65 200.88 242.62 200.88 242.62 72.11" style="fill: rgb(38, 50, 56); stroke: rgb(38, 50, 56); stroke-miterlimit: 10; transform-origin: 285.35px 140.68px;" id="el1ca1jkvezs" class="animable"></polygon><polygon points="246.67 68.28 328.3 68.28 328.3 186.41 328.3 197.05 328.3 209.25 319.7 197.05 246.67 197.05 246.67 68.28" style="fill: rgb(255, 255, 255); stroke: rgb(38, 50, 56); stroke-miterlimit: 10; transform-origin: 287.485px 138.765px;" id="el82ibfuajgq" class="animable"></polygon><rect x="246.67" y="68.28" width="81.63" height="8.41" style="fill: rgb(64, 123, 255); stroke: rgb(38, 50, 56); stroke-miterlimit: 10; transform-origin: 287.485px 72.485px;" id="elnef2ayqdgs" class="animable"></rect><path d="M311.87,72.6a1.76,1.76,0,1,0-1.75,1.76A1.75,1.75,0,0,0,311.87,72.6Z" style="fill: rgb(38, 50, 56); stroke: rgb(38, 50, 56); stroke-miterlimit: 10; transform-origin: 310.11px 72.6px;" id="elenjzxp11hm6" class="animable"></path><path d="M318.65,72.6a1.76,1.76,0,1,0-1.76,1.76A1.75,1.75,0,0,0,318.65,72.6Z" style="fill: rgb(255, 255, 255); stroke: rgb(38, 50, 56); stroke-miterlimit: 10; transform-origin: 316.89px 72.6px;" id="el0b10voypuhf9" class="animable"></path><path d="M325.43,72.6a1.76,1.76,0,1,0-1.76,1.76A1.75,1.75,0,0,0,325.43,72.6Z" style="fill: rgb(255, 255, 255); stroke: rgb(38, 50, 56); stroke-miterlimit: 10; transform-origin: 323.67px 72.6px;" id="el3m7ymz9j308" class="animable"></path><polygon points="303.19 150.98 271.28 150.98 267.29 102.86 307.18 102.86 303.19 150.98" style="fill: rgb(64, 123, 255); stroke: rgb(38, 50, 56); stroke-miterlimit: 10; transform-origin: 287.235px 126.92px;" id="elwfoomxpom3e" class="animable"></polygon><polygon points="304.34 137.08 305.75 120.1 268.72 120.1 270.12 137.08 304.34 137.08" style="fill: rgb(255, 255, 255); stroke: rgb(38, 50, 56); stroke-miterlimit: 10; transform-origin: 287.235px 128.59px;" id="el6qejox3v85x" class="animable"></polygon><rect x="263.94" y="98.74" width="47.09" height="6.95" style="fill: rgb(255, 255, 255); stroke: rgb(38, 50, 56); stroke-miterlimit: 10; transform-origin: 287.485px 102.215px;" id="el5wzdp7z6dbb" class="animable"></rect><rect x="268.06" y="94.1" width="38.86" height="4.89" style="fill: rgb(255, 255, 255); stroke: rgb(38, 50, 56); stroke-miterlimit: 10; transform-origin: 287.49px 96.545px;" id="elo073cwc1dnf" class="animable"></rect><rect x="263.81" y="158.7" width="47.35" height="18.01" rx="3.52" style="fill: rgb(38, 50, 56); stroke: rgb(38, 50, 56); stroke-miterlimit: 10; transform-origin: 287.485px 167.705px;" id="eln2s6t2yta4r" class="animable"></rect><path d="M275.38,172.05a2.87,2.87,0,0,1-1.57-.37,2,2,0,0,1-.84-1.05,4.94,4.94,0,0,1-.25-1.63v-3.46a4.78,4.78,0,0,1,.25-1.61,1.94,1.94,0,0,1,.84-1,3.63,3.63,0,0,1,3.15,0,1.94,1.94,0,0,1,.84,1,4.54,4.54,0,0,1,.25,1.61V169a4.56,4.56,0,0,1-.25,1.6,2.07,2.07,0,0,1-.84,1.06A3,3,0,0,1,275.38,172.05Zm0-1.25a.9.9,0,0,0,.62-.18,1,1,0,0,0,.27-.51,3,3,0,0,0,.07-.69v-4.27a3,3,0,0,0-.07-.7A.94.94,0,0,0,276,164a1.2,1.2,0,0,0-1.23,0,.82.82,0,0,0-.27.49,3,3,0,0,0-.07.7v4.27a3.69,3.69,0,0,0,.06.69.87.87,0,0,0,.27.51A.92.92,0,0,0,275.38,170.8Z" style="fill: rgb(255, 255, 255); transform-origin: 275.385px 167.312px;" id="elyfswumupd1" class="animable"></path><path d="M279.3,171.92v-9.27h2.22a4.9,4.9,0,0,1,1.59.23,1.83,1.83,0,0,1,1,.76,2.67,2.67,0,0,1,.34,1.46,4.4,4.4,0,0,1-.11,1,1.83,1.83,0,0,1-.34.76,1.73,1.73,0,0,1-.68.49l1.29,4.56h-1.7l-1.12-4.24H281v4.24Zm1.7-5.31h.52a1.93,1.93,0,0,0,.79-.14.84.84,0,0,0,.41-.46,2.08,2.08,0,0,0,.13-.81,1.75,1.75,0,0,0-.26-1,1.16,1.16,0,0,0-1-.35H281Z" style="fill: rgb(255, 255, 255); transform-origin: 281.955px 167.284px;" id="el8qttha4darq" class="animable"></path><path d="M285.7,171.92v-9.27h2.18a4.19,4.19,0,0,1,1.77.31,1.83,1.83,0,0,1,.91.95,4.45,4.45,0,0,1,.26,1.63v3.38a4.78,4.78,0,0,1-.26,1.68,1.88,1.88,0,0,1-.9,1,3.8,3.8,0,0,1-1.71.32Zm1.69-1.18h.52a1.37,1.37,0,0,0,.83-.2.92.92,0,0,0,.31-.6,6.7,6.7,0,0,0,.06-1v-3.55a4.33,4.33,0,0,0-.08-.9.8.8,0,0,0-.33-.5,1.54,1.54,0,0,0-.82-.17h-.49Z" style="fill: rgb(255, 255, 255); transform-origin: 288.261px 167.285px;" id="ela74vcqo98r" class="animable"></path><path d="M292.07,171.92v-9.27H296v1.19h-2.2v2.67h1.73v1.18h-1.73v3.06H296v1.17Z" style="fill: rgb(255, 255, 255); transform-origin: 294.035px 167.285px;" id="el1pjtgru8vx8" class="animable"></path><path d="M297,171.92v-9.27h2.22a4.84,4.84,0,0,1,1.58.23,1.85,1.85,0,0,1,1,.76,2.77,2.77,0,0,1,.33,1.46,4.43,4.43,0,0,1-.1,1,1.84,1.84,0,0,1-.35.76,1.6,1.6,0,0,1-.68.49l1.29,4.56h-1.69l-1.12-4.24h-.78v4.24Zm1.69-5.31h.53a1.84,1.84,0,0,0,.78-.14.86.86,0,0,0,.42-.46,2.31,2.31,0,0,0,.12-.81,1.75,1.75,0,0,0-.25-1,1.16,1.16,0,0,0-1-.35h-.62Z" style="fill: rgb(255, 255, 255); transform-origin: 299.645px 167.284px;" id="el685tquf2mjf" class="animable"></path><line x1="283.99" y1="45.48" x2="283.99" y2="60.9" style="fill: none; stroke: rgb(38, 50, 56); stroke-linecap: round; stroke-linejoin: round; transform-origin: 283.99px 53.19px;" id="elwgt9ubvg7ar" class="animable"></line><line x1="344.36" y1="54.87" x2="333.63" y2="64.93" style="fill: none; stroke: rgb(38, 50, 56); stroke-linecap: round; stroke-linejoin: round; transform-origin: 338.995px 59.9px;" id="elmr08g5v8l3" class="animable"></line><line x1="234.35" y1="54.87" x2="245.08" y2="64.93" style="fill: none; stroke: rgb(38, 50, 56); stroke-linecap: round; stroke-linejoin: round; transform-origin: 239.715px 59.9px;" id="eliyyq9ddf7nk" class="animable"></line><line x1="223.62" y1="107.86" x2="237.03" y2="107.86" style="fill: none; stroke: rgb(38, 50, 56); stroke-linecap: round; stroke-linejoin: round; transform-origin: 230.325px 107.86px;" id="elinpxeepz8r" class="animable"></line><line x1="337.65" y1="107.86" x2="351.07" y2="107.86" style="fill: none; stroke: rgb(38, 50, 56); stroke-linecap: round; stroke-linejoin: round; transform-origin: 344.36px 107.86px;" id="elyok01ggx8n" class="animable"></line></g><g id="freepik--Character--inject-41" class="animable" style="transform-origin: 372.119px 304.42px;"><path d="M323,297.82s-2-1.47-2.59-.65-.11,1.84,1.05,3,5.23,4.31,6.51,4.22,1.49-1.56,1.49-1.56Z" style="fill: rgb(255, 255, 255); stroke: rgb(38, 50, 56); stroke-linecap: round; stroke-linejoin: round; transform-origin: 324.809px 300.657px;" id="elpoi2ivik13b" class="animable"></path><path d="M342,293.32s-4.79-.55-6.69,0-7.47,7.34-7.47,7.34-3.87-2.38-4.9-2.84-2.1.09-1.32,1.19,6.09,5,7.57,5.32,13.56-4.5,13.56-4.5Z" style="fill: rgb(255, 255, 255); stroke: rgb(38, 50, 56); stroke-linecap: round; stroke-linejoin: round; transform-origin: 332.051px 298.71px;" id="elt5fjanl9hml" class="animable"></path><path d="M332.83,295.16s-4.19.64-5.29.73-3.16-1.1-3,.09a2.5,2.5,0,0,0,2.58,2.2l2.76.19Z" style="fill: rgb(255, 255, 255); stroke: rgb(38, 50, 56); stroke-linecap: round; stroke-linejoin: round; transform-origin: 328.681px 296.765px;" id="elzs5tncld9ir" class="animable"></path><polygon points="343.46 291.86 341.26 292.96 343.31 302.04 346.34 300.69 343.46 291.86" style="fill: rgb(255, 255, 255); stroke: rgb(38, 50, 56); stroke-linecap: round; stroke-linejoin: round; transform-origin: 343.8px 296.95px;" id="el3pf499vvu8a" class="animable"></polygon><polygon points="369.51 278.54 343.46 291.86 346.78 302.78 372.28 296.66 369.51 278.54" style="fill: rgb(64, 123, 255); stroke: rgb(38, 50, 56); stroke-linecap: round; stroke-linejoin: round; transform-origin: 357.87px 290.66px;" id="eln4skkgyj4pn" class="animable"></polygon><path d="M375,221.1A252.31,252.31,0,0,0,368.8,263c-1.06,21.2-.18,53.18-.18,53.18l8.93-.55s-2.71-40.2-1.56-59.39,3.48-36.92,3.48-36.92A9.47,9.47,0,0,0,375,221.1Z" style="fill: rgb(64, 123, 255); stroke: rgb(38, 50, 56); stroke-linecap: round; stroke-linejoin: round; transform-origin: 373.874px 267.75px;" id="elm4u2s9bjai9" class="animable"></path><path d="M382,434.72l-10.2,7.75s-4.65,2.61-4.49,3.75-.88.57.16,1.14,5.38.68,5.38.68h28.29l-1.29-11.25-13.27-4.43Z" style="fill: rgb(255, 255, 255); stroke: rgb(38, 50, 56); stroke-linecap: round; stroke-linejoin: round; transform-origin: 384.071px 440.2px;" id="elqa00aq3xycl" class="animable"></path><path d="M418.65,311.41l-7.49,62s3.36,15.38,2.66,19.62-7.45,43-7.45,43a49.64,49.64,0,0,1,.26,5.8,14.41,14.41,0,0,0-.13,2.23s-13.16-10.26-15.6-9.81a44.64,44.64,0,0,0-6.37,2L382,434.72a8.08,8.08,0,0,1-.4-4c.35-2.23,3-6.92,3-8s-9.31-43.71-9.85-45.94-.48-10.7-.23-15.16S372.73,307,372.73,307l47.18-2.27Z" style="fill: rgb(38, 50, 56); stroke: rgb(38, 50, 56); stroke-linecap: round; stroke-linejoin: round; transform-origin: 396.32px 374.395px;" id="eloojlilzxzv" class="animable"></path><path d="M385.27,436.22l-8.82,6s-7.17,2.28-7.49,2.73.1,2.27.46,2.73,36.38.22,36.83.11.25-3.72.25-3.72-14.08-10.71-16-10.6S385.27,436.22,385.27,436.22Z" style="fill: rgb(255, 255, 255); stroke: rgb(38, 50, 56); stroke-linecap: round; stroke-linejoin: round; transform-origin: 387.695px 440.71px;" id="ele5x2ngjbwri" class="animable"></path><path d="M375,221.1s-2.68,13.71-3.6,25.77,1.26,61.23,1.26,61.23l7,.18s-4.34-35.82-3.55-50.81,5.15-32,5.3-32.89S381,217.27,375,221.1Z" style="fill: rgb(255, 255, 255); stroke: rgb(38, 50, 56); stroke-linecap: round; stroke-linejoin: round; transform-origin: 376.302px 264.086px;" id="elndw6i7gc72m" class="animable"></path><path d="M392.2,205.57s17.93,15.46,20,21.67,3.28,46.13,3.28,46.13L424.08,314s-18.91,6.39-30.41,6.58a93,93,0,0,1-18.52-1.28s-3.26-48.43-1.53-63.05,5.41-34.36,5.54-35.64S383.64,210.5,392.2,205.57Z" style="fill: rgb(64, 123, 255); stroke: rgb(38, 50, 56); stroke-linecap: round; stroke-linejoin: round; transform-origin: 398.597px 263.097px;" id="elovgbzyzzn7k" class="animable"></path><path d="M379.52,296.64s7,2.46,18.19.62l.21,3.06a33.09,33.09,0,0,1-7.77.82,75.64,75.64,0,0,1-10.63-1" style="fill: rgb(64, 123, 255); stroke: rgb(38, 50, 56); stroke-linecap: round; stroke-linejoin: round; transform-origin: 388.72px 298.891px;" id="elso1ty8m2wf7" class="animable"></path><polygon points="375.41 215.29 370.44 217.81 369.9 226.04 372.98 221.47 378.26 224.94 375.41 215.29" style="fill: rgb(255, 255, 255); stroke: rgb(38, 50, 56); stroke-linecap: round; stroke-linejoin: round; transform-origin: 374.08px 220.665px;" id="elqjrwu8v49yb" class="animable"></polygon><path d="M347.56,179.21s1.84,8.64,2.05,9.66,3.06,3.44,3.06,3.44.35,10.08,1,10.5,3.69,0,3.69,0,5.52,9.82,6.52,10.84,6.56-1.74,7.71-2.45l1.16-.72,4.19,7.6L390,202.64l-5-10.49s2.51-11.85,1.31-16.39-7.8-12.4-9.73-13.53-20.7,4.71-23.24,5.65a15.67,15.67,0,0,0-3.68,1.79s3.55-4.93.95-4.24-3.89,3.93-3.89,3.93.06-4.75-1.81-1.81.17,8.39.17,8.39-3-1.09-1.69.67S347.56,179.21,347.56,179.21Z" style="fill: rgb(255, 255, 255); stroke: rgb(38, 50, 56); stroke-linecap: round; stroke-linejoin: round; transform-origin: 366.529px 190.083px;" id="elkbfpjil10p" class="animable"></path><path d="M343.36,176.61c-1.28-1.76,1.69-.67,1.69-.67s-2-5.45-.17-8.39,1.81,1.81,1.81,1.81,1.29-3.24,3.89-3.93-.95,4.24-.95,4.24a15.7,15.7,0,0,1,3.67-1.79c2.55-.94,14.37-9.25,22.7-6.54,7.32,2.39,9.08,9.88,10.28,14.42S385,192.15,385,192.15l.71,1.46a5.13,5.13,0,0,1-1.36,1.67c-1.06.57-4.74-.8-4.74-.8s2.35-3.14,2.62-5-.41-5.72-2.89-6.37-4.78,3.42-5,4.37-.6.89-2.07.73-1.67-5.51-1.75-5.89-6.23-1.09-7.57-1.92.25-3.19.44-4.8-1.94-1.79-4.51-1-11.32,4.61-11.32,4.61S344.64,178.37,343.36,176.61Z" style="fill: rgb(38, 50, 56); stroke: rgb(38, 50, 56); stroke-linecap: round; stroke-linejoin: round; transform-origin: 364.824px 178.109px;" id="el6r9ft07degn" class="animable"></path><path d="M356.79,193.2c.42.8,1.07,1.3,1.45,1.11s.34-1-.08-1.77-1.07-1.3-1.45-1.11S356.37,192.4,356.79,193.2Z" style="fill: rgb(38, 50, 56); transform-origin: 357.475px 192.871px;" id="elcdoq9mj6cu" class="animable"></path><path d="M357.79,187.31s-2.21-1.22-5,1.34" style="fill: none; stroke: rgb(38, 50, 56); stroke-linecap: round; stroke-linejoin: round; transform-origin: 355.29px 187.835px;" id="el2pv0ccna8ps" class="animable"></path><path d="M365.65,201a5.08,5.08,0,0,1-3.58,4.13" style="fill: none; stroke: rgb(38, 50, 56); stroke-linecap: round; stroke-linejoin: round; transform-origin: 363.86px 203.065px;" id="elbi0t0bpy654" class="animable"></path><path d="M354.37,193.33c-.95-2.34-.24-4.78,1.58-5.45s4.06.7,5,3.05.24,4.78-1.58,5.45S355.31,195.68,354.37,193.33Z" style="fill: none; stroke: rgb(38, 50, 56); stroke-linecap: round; stroke-linejoin: round; transform-origin: 357.658px 192.13px;" id="eli2kiwpfa1nn" class="animable"></path><line x1="360.96" y1="190.93" x2="374.64" y2="184.81" style="fill: none; stroke: rgb(38, 50, 56); stroke-linecap: round; stroke-linejoin: round; transform-origin: 367.8px 187.87px;" id="elsx3atdd0rh" class="animable"></line><polygon points="372.71 210.47 376.66 207.46 375.41 215.29 372.71 210.47" style="fill: rgb(38, 50, 56); stroke: rgb(38, 50, 56); stroke-linecap: round; stroke-linejoin: round; transform-origin: 374.685px 211.375px;" id="elz32o0fr4q0h" class="animable"></polygon><polygon points="390.13 200.27 373 217.81 378.26 224.94 393.68 205.94 390.13 200.27" style="fill: rgb(255, 255, 255); stroke: rgb(38, 50, 56); stroke-linecap: round; stroke-linejoin: round; transform-origin: 383.34px 212.605px;" id="elc2dsmjfpcio" class="animable"></polygon><path d="M329.65,216.67a.8.8,0,0,1,1.05.39l8.81,18.06-2.43-1-7.76-16.45a.75.75,0,0,1,.33-1Z" style="fill: rgb(38, 50, 56); stroke: rgb(38, 50, 56); stroke-linecap: round; stroke-linejoin: round; transform-origin: 334.376px 225.86px;" id="elv002do1tzs" class="animable"></path><path d="M337.22,229.19l2.2,1.12a18.42,18.42,0,0,1,4.14-.3,3.88,3.88,0,0,1,2.51,3c.05,1.11,2.13,9.64,2.13,9.64l4.76,5.2L345.63,253s-5.18-4.67-5.41-4.82a19.26,19.26,0,0,1-3.83-2.6c-.78-1-1.94-6.9-1.94-6.9s-3.58-7.12-2.93-9.05,2.85-1.11,2.85-1.11l2.71,5.59,5.73,2.35s.14-1.78-.31-2-3.23-.89-3.23-.89Z" style="fill: rgb(255, 255, 255); stroke: rgb(38, 50, 56); stroke-linecap: round; stroke-linejoin: round; transform-origin: 342.201px 240.673px;" id="el7b0o09av8x" class="animable"></path><polygon points="354.82 248.52 350.62 244.5 344.22 252.72 347.82 255.65 354.82 248.52" style="fill: rgb(255, 255, 255); stroke: rgb(38, 50, 56); stroke-linecap: round; stroke-linejoin: round; transform-origin: 349.52px 250.075px;" id="elahb2g73hsy" class="animable"></polygon><path d="M404.12,248.38s-4.67,17.32-8.6,27.55-7.78,14.08-9.44,13.89-40.22-33.08-40.22-33.08l8.35-9.5,21.49,14.62s7.39-35.09,7.54-35.82,1.46-4.2,6.91-4.94a15.43,15.43,0,0,1,8.82,1.1" style="fill: rgb(64, 123, 255); stroke: rgb(38, 50, 56); stroke-linecap: round; stroke-linejoin: round; transform-origin: 374.99px 255.355px;" id="eljksasmhwdd" class="animable"></path></g><g id="freepik--Car--inject-41" class="animable" style="transform-origin: 198.026px 336.28px;"><path d="M88.4,355.28v55.66H306V355.28h40.9v81.33A11.43,11.43,0,0,1,335.43,448H317.38A11.42,11.42,0,0,1,306,436.61v-3.75H286.14l-9.27-5.9H118.33l-11.8,6.74H88.4v2.91A11.43,11.43,0,0,1,77,448h-18A11.42,11.42,0,0,1,47.5,436.61V355.28Z" style="fill: rgb(38, 50, 56); stroke: rgb(38, 50, 56); stroke-linecap: round; stroke-miterlimit: 10; transform-origin: 197.2px 401.64px;" id="eljb5izdg180k" class="animable"></path><path d="M55.93,315.23c1.69-3.38,15.18-17.29,15.18-17.29S96.77,249,101.05,241c8.11-15.13,21.5-12.65,21.5-12.65l75.05-3.79.42.12.42-.12,75.05,3.79S287.23,227,295,241c4.37,7.92,29.93,56.92,29.93,56.92s13.49,13.91,15.18,17.29,8.43,16,8.43,18.55c0,2.25-1.67,40.6-9.18,69.22a20.06,20.06,0,0,1-12.77,13.74A24.6,24.6,0,0,1,322,418.1H267.17l-13.92-24a29.31,29.31,0,0,0-19-6.75H161.76a29.34,29.34,0,0,0-19,6.75l-13.92,24H74.06a24.6,24.6,0,0,1-4.61-1.36A20.06,20.06,0,0,1,56.68,403c-7.51-28.62-9.18-67-9.18-69.22C47.5,331.25,54.25,318.6,55.93,315.23Z" style="fill: rgb(222, 222, 222); stroke: rgb(173, 173, 173); stroke-miterlimit: 10; transform-origin: 198.02px 321.33px;" id="el8x43ffpapev" class="animable"></path><path d="M69.45,416.74A20.06,20.06,0,0,1,56.68,403c-4.1-15.62-6.45-34.12-7.75-48.09,12.64,5.61,44.22,18.54,72.36,21.37,36.18,3.64,112.14,5.33,151.11,0s74.46-21,74.46-21l.17.52c-1.31,13.85-3.66,31.91-7.67,47.2a20.06,20.06,0,0,1-12.77,13.74A24.6,24.6,0,0,1,322,418.1H267.17l-13.92-24a29.31,29.31,0,0,0-19-6.75H161.76a29.34,29.34,0,0,0-19,6.75l-13.92,24H74.06A24.6,24.6,0,0,1,69.45,416.74Z" style="fill: rgb(191, 191, 191); stroke: rgb(173, 173, 173); stroke-miterlimit: 10; transform-origin: 197.98px 386.505px;" id="elicrf3fgfrwc" class="animable"></path><path d="M267.17,418.1l2.95,6.75H126.77l2.1-6.75,13.92-24s5.48-6.32,19-6.75,72.52,0,72.52,0a28.08,28.08,0,0,1,19,6.75Z" style="fill: rgb(120, 120, 120); stroke: rgb(84, 84, 84); stroke-linecap: round; stroke-miterlimit: 10; transform-origin: 198.445px 406.004px;" id="el0kil3fud8y3" class="animable"></path><path d="M254.94,338s-11.38,20.24-14.76,23.61-7.16,3.38-11.8,3.8-68.3,0-68.3,0-5.06-.84-7.59-4.64-11-22.77-11-22.77Z" style="fill: rgb(38, 50, 56); stroke: rgb(173, 173, 173); stroke-linecap: round; stroke-miterlimit: 10; transform-origin: 198.215px 351.798px;" id="ela2ontbaliml" class="animable"></path><path d="M243.65,340.74s-9.12,16.21-11.82,18.91-5.74,2.7-9.46,3-54.69,0-54.69,0-4.06-.68-6.08-3.72-8.78-18.23-8.78-18.23Z" style="fill: rgb(84, 84, 84); stroke: rgb(84, 84, 84); stroke-linecap: round; stroke-miterlimit: 10; transform-origin: 198.235px 351.742px;" id="el5v297647xrx" class="animable"></path><path d="M150.67,410.94l2.52-7a10.93,10.93,0,0,1,10.5-7.21l68.48.68a11,11,0,0,1,10.33,8l1.7,5.49Z" style="fill: rgb(38, 50, 56); transform-origin: 197.435px 403.834px;" id="el883x3hb8c5t" class="animable"></path><polygon points="245.25 414.31 247.35 421.05 147 421.05 149.45 414.31 245.25 414.31" style="fill: rgb(38, 50, 56); transform-origin: 197.175px 417.68px;" id="elby5k0vohk4" class="animable"></polygon><path d="M71.11,297.94S69,281.5,65.21,281.5s-20.66,4.63-21.08,8,3.37,7.16,6.74,8,10.54,1.68,10.54,1.68l1.69,6.33Z" style="fill: rgb(38, 50, 56); stroke: rgb(38, 50, 56); stroke-linecap: round; stroke-miterlimit: 10; transform-origin: 57.604px 293.505px;" id="elkilfmih59jr" class="animable"></path><path d="M324.93,297.94s2.11-16.44,5.9-16.44,20.66,4.63,21.09,8-3.38,7.16-6.75,8-10.54,1.68-10.54,1.68l-1.69,6.33Z" style="fill: rgb(38, 50, 56); stroke: rgb(38, 50, 56); stroke-linecap: round; stroke-miterlimit: 10; transform-origin: 338.442px 293.505px;" id="eltkyuifp4vlk" class="animable"></path><path d="M83.76,288.24c65.35-6.32,229.79,0,229.79,0-3.28-6.44-7.47-13.9-11.67-21.12-3.05-5.23-6.11-10.33-8.84-14.83-5.6-9.23-9.85-15.91-9.85-15.91-96.55-9.7-170.76-.42-170.76-.42Z" style="fill: rgb(255, 255, 255); stroke: rgb(173, 173, 173); stroke-linecap: round; stroke-miterlimit: 10; transform-origin: 198.655px 260.099px;" id="eludw0ovc4tyf" class="animable"></path><path d="M264.56,243.25c2.6,6.4,27.83,19.23,37.32,23.87-3.05-5.23-6.11-10.33-8.84-14.83C282.3,246.91,262.19,237.43,264.56,243.25Z" style="fill: rgb(38, 50, 56); transform-origin: 283.124px 254.272px;" id="elg52pguwxzxl" class="animable"></path><path d="M276,335.89s-7.59,8-10.12,22.76c0,0,35.84-1.68,49.76-7.16s15.6-5.91,16-8.44-.85-20.66-6.33-23.61-11.38-2.11-16.86,2.11-12.23,10.54-16,11.81S276,335.89,276,335.89Z" style="fill: rgb(255, 255, 255); stroke: rgb(173, 173, 173); stroke-linecap: round; stroke-miterlimit: 10; transform-origin: 298.794px 338.171px;" id="el3q56tj5oslz" class="animable"></path><path d="M300.58,337.11a9.88,9.88,0,1,0,9.88-9.88A9.88,9.88,0,0,0,300.58,337.11Z" style="fill: rgb(255, 255, 255); stroke: rgb(173, 173, 173); stroke-linecap: round; stroke-miterlimit: 10; transform-origin: 310.46px 337.11px;" id="elhpryo87nd6l" class="animable"></path><path d="M282.93,349.46a4.59,4.59,0,1,0,4.59-4.59A4.59,4.59,0,0,0,282.93,349.46Z" style="fill: rgb(255, 255, 255); stroke: rgb(173, 173, 173); stroke-linecap: round; stroke-miterlimit: 10; transform-origin: 287.52px 349.46px;" id="elego6a4p1r7h" class="animable"></path><path d="M118.83,335.89s7.59,8,10.12,22.76c0,0-35.84-1.68-49.75-7.16s-15.6-5.91-16-8.44.84-20.66,6.32-23.61,11.38-2.11,16.86,2.11,12.23,10.54,16,11.81S118.83,335.89,118.83,335.89Z" style="fill: rgb(255, 255, 255); stroke: rgb(173, 173, 173); stroke-linecap: round; stroke-miterlimit: 10; transform-origin: 96.0405px 338.171px;" id="el53fjkrfr4v6" class="animable"></path><circle cx="82.12" cy="337.11" r="9.88" style="fill: rgb(255, 255, 255); stroke: rgb(173, 173, 173); stroke-linecap: round; stroke-miterlimit: 10; transform-origin: 82.12px 337.11px;" id="eluh19acuaaul" class="animable"></circle><path d="M109.65,349.46a4.59,4.59,0,1,1-4.59-4.59A4.59,4.59,0,0,1,109.65,349.46Z" style="fill: rgb(255, 255, 255); stroke: rgb(173, 173, 173); stroke-linecap: round; stroke-miterlimit: 10; transform-origin: 105.06px 349.46px;" id="elimyr29exn5h" class="animable"></path><path d="M73.64,373.41s39.21,7.59,40.9,8.85,5.06,8.44,5.06,8.44l-8-2.11s-18.55.84-24.88-2.11S73.64,373.41,73.64,373.41Z" style="fill: rgb(38, 50, 56); stroke: rgb(173, 173, 173); stroke-linecap: round; stroke-miterlimit: 10; transform-origin: 96.62px 382.055px;" id="elq2mqsxuy77" class="animable"></path><path d="M319.45,373.41s-39.21,7.59-40.9,8.85-5.06,8.44-5.06,8.44l8-2.11s18.56.84,24.88-2.11S319.45,373.41,319.45,373.41Z" style="fill: rgb(38, 50, 56); stroke: rgb(173, 173, 173); stroke-linecap: round; stroke-miterlimit: 10; transform-origin: 296.47px 382.055px;" id="elk1hykpyfcak" class="animable"></path><polyline points="122.78 342.38 133.26 338.88 141.52 338.88" style="fill: none; stroke: rgb(173, 173, 173); stroke-linecap: round; stroke-miterlimit: 10; transform-origin: 132.15px 340.63px;" id="el46ik8uv4jhr" class="animable"></polyline><polyline points="271.38 341.88 264.39 337.89 254.94 337.99" style="fill: none; stroke: rgb(173, 173, 173); stroke-linecap: round; stroke-miterlimit: 10; transform-origin: 263.16px 339.885px;" id="elfq7nna6pn9" class="animable"></polyline><path d="M93.11,295.22C92,294.61,91,294,89.88,293.51" style="fill: none; stroke: rgb(173, 173, 173); stroke-linecap: round; stroke-miterlimit: 10; transform-origin: 91.495px 294.365px;" id="el37t9yrzbi0s" class="animable"></path><path d="M139.52,355.07c-6.59-14.5-21.68-43.34-42.76-57.57" style="fill: none; stroke: rgb(173, 173, 173); stroke-linecap: round; stroke-miterlimit: 10; transform-origin: 118.14px 326.285px;" id="elweionpd3sxm" class="animable"></path><path d="M143.23,363.82s-.52-1.39-1.53-3.77" style="fill: none; stroke: rgb(173, 173, 173); stroke-linecap: round; stroke-miterlimit: 10; transform-origin: 142.465px 361.935px;" id="elx1nbk96pq1g" class="animable"></path><path d="M299.35,297.49c1.75-1.06,3.56-2.06,5.43-3" style="fill: none; stroke: rgb(173, 173, 173); stroke-linecap: round; stroke-miterlimit: 10; transform-origin: 302.065px 295.99px;" id="elra1l1ikafhg" class="animable"></path><path d="M257.12,355.39c4.32-12.9,15.56-39.6,38.51-55.49" style="fill: none; stroke: rgb(173, 173, 173); stroke-linecap: round; stroke-miterlimit: 10; transform-origin: 276.375px 327.645px;" id="elcscnebegy" class="animable"></path><path d="M254.92,362.82s.31-1.34,1-3.67" style="fill: none; stroke: rgb(173, 173, 173); stroke-linecap: round; stroke-miterlimit: 10; transform-origin: 255.42px 360.985px;" id="elbxzpozimdf" class="animable"></path><path d="M316.75,317.94s4.49-11,4.49-17.45" style="fill: rgb(255, 255, 255); stroke: rgb(173, 173, 173); stroke-linecap: round; stroke-miterlimit: 10; transform-origin: 318.995px 309.215px;" id="elfhj6fprheds" class="animable"></path><path d="M76.91,317.44a87.6,87.6,0,0,1-2.49-14" style="fill: rgb(255, 255, 255); stroke: rgb(173, 173, 173); stroke-linecap: round; stroke-miterlimit: 10; transform-origin: 75.665px 310.44px;" id="eli0c0174axus" class="animable"></path><path d="M61.45,364.31l3,38.9,55.34,2.49s9.48-11.47,10-16.45-6.49-12.47-8.48-13-36.9-7.48-36.9-7.48" style="fill: none; stroke: rgb(173, 173, 173); stroke-linecap: round; stroke-miterlimit: 10; transform-origin: 95.6337px 385.005px;" id="el97swxypef9" class="animable"></path><path d="M332.23,364.31l-3,38.9-55.35,2.49s-9.47-11.47-10-16.45,6.48-12.47,8.48-13,36.9-7.48,36.9-7.48" style="fill: none; stroke: rgb(173, 173, 173); stroke-linecap: round; stroke-miterlimit: 10; transform-origin: 298.041px 385.005px;" id="elh6twb42gmj7" class="animable"></path><path d="M239.7,347.39,199,350.65a33.43,33.43,0,0,1-5.2,0l-37.5-2.91" style="fill: none; stroke: rgb(41, 41, 41); stroke-linecap: round; stroke-miterlimit: 10; transform-origin: 198px 349.071px;" id="el0b4m408wer0k" class="animable"></path><path d="M237,351.65l-38,3a33.43,33.43,0,0,1-5.2,0l-36.18-2.81" style="fill: none; stroke: rgb(41, 41, 41); stroke-linecap: round; stroke-miterlimit: 10; transform-origin: 197.31px 353.201px;" id="el6qaj18kbo4k" class="animable"></path><path d="M234.3,355.91,199,358.73a33.43,33.43,0,0,1-5.2,0l-34.35-2.67" style="fill: none; stroke: rgb(41, 41, 41); stroke-linecap: round; stroke-miterlimit: 10; transform-origin: 196.875px 357.371px;" id="elo93ycmhy9jf" class="animable"></path><path d="M211,262.53c18.85,11.09,70.4,21,97,25.51-29.19-1-166-5.43-224.25.2l25.68-46.82C146.76,238.92,191.64,251.15,211,262.53Z" style="fill: rgb(38, 50, 56); transform-origin: 195.875px 264.666px;" id="elztd1lfhpfz" class="animable"></path><path d="M313.55,288.24s-164.44-6.32-229.79,0L112.43,236s74.21-9.28,170.76.42C283.19,236.38,303,267.58,313.55,288.24Z" style="fill: none; stroke: rgb(173, 173, 173); stroke-linecap: round; stroke-miterlimit: 10; transform-origin: 198.655px 260.119px;" id="elxcb0gyltb7" class="animable"></path></g><g id="freepik--Floor--inject-41" class="animable" style="transform-origin: 247.79px 448.04px;"><line x1="486.41" y1="448.04" x2="9.17" y2="448.04" style="fill: none; stroke: rgb(38, 50, 56); stroke-miterlimit: 10; transform-origin: 247.79px 448.04px;" id="elzd9uk7qnint" class="animable"></line></g><defs>     <filter id="active" height="200%">         <feMorphology in="SourceAlpha" result="DILATED" operator="dilate" radius="2"></feMorphology>                <feFlood flood-color="#32DFEC" flood-opacity="1" result="PINK"></feFlood>        <feComposite in="PINK" in2="DILATED" operator="in" result="OUTLINE"></feComposite>        <feMerge>            <feMergeNode in="OUTLINE"></feMergeNode>            <feMergeNode in="SourceGraphic"></feMergeNode>        </feMerge>    </filter>    <filter id="hover" height="200%">        <feMorphology in="SourceAlpha" result="DILATED" operator="dilate" radius="2"></feMorphology>                <feFlood flood-color="#ff0000" flood-opacity="0.5" result="PINK"></feFlood>        <feComposite in="PINK" in2="DILATED" operator="in" result="OUTLINE"></feComposite>        <feMerge>            <feMergeNode in="OUTLINE"></feMergeNode>            <feMergeNode in="SourceGraphic"></feMergeNode>        </feMerge>            <feColorMatrix type="matrix" values="0   0   0   0   0                0   1   0   0   0                0   0   0   0   0                0   0   0   1   0 "></feColorMatrix>    </filter></defs></svg>